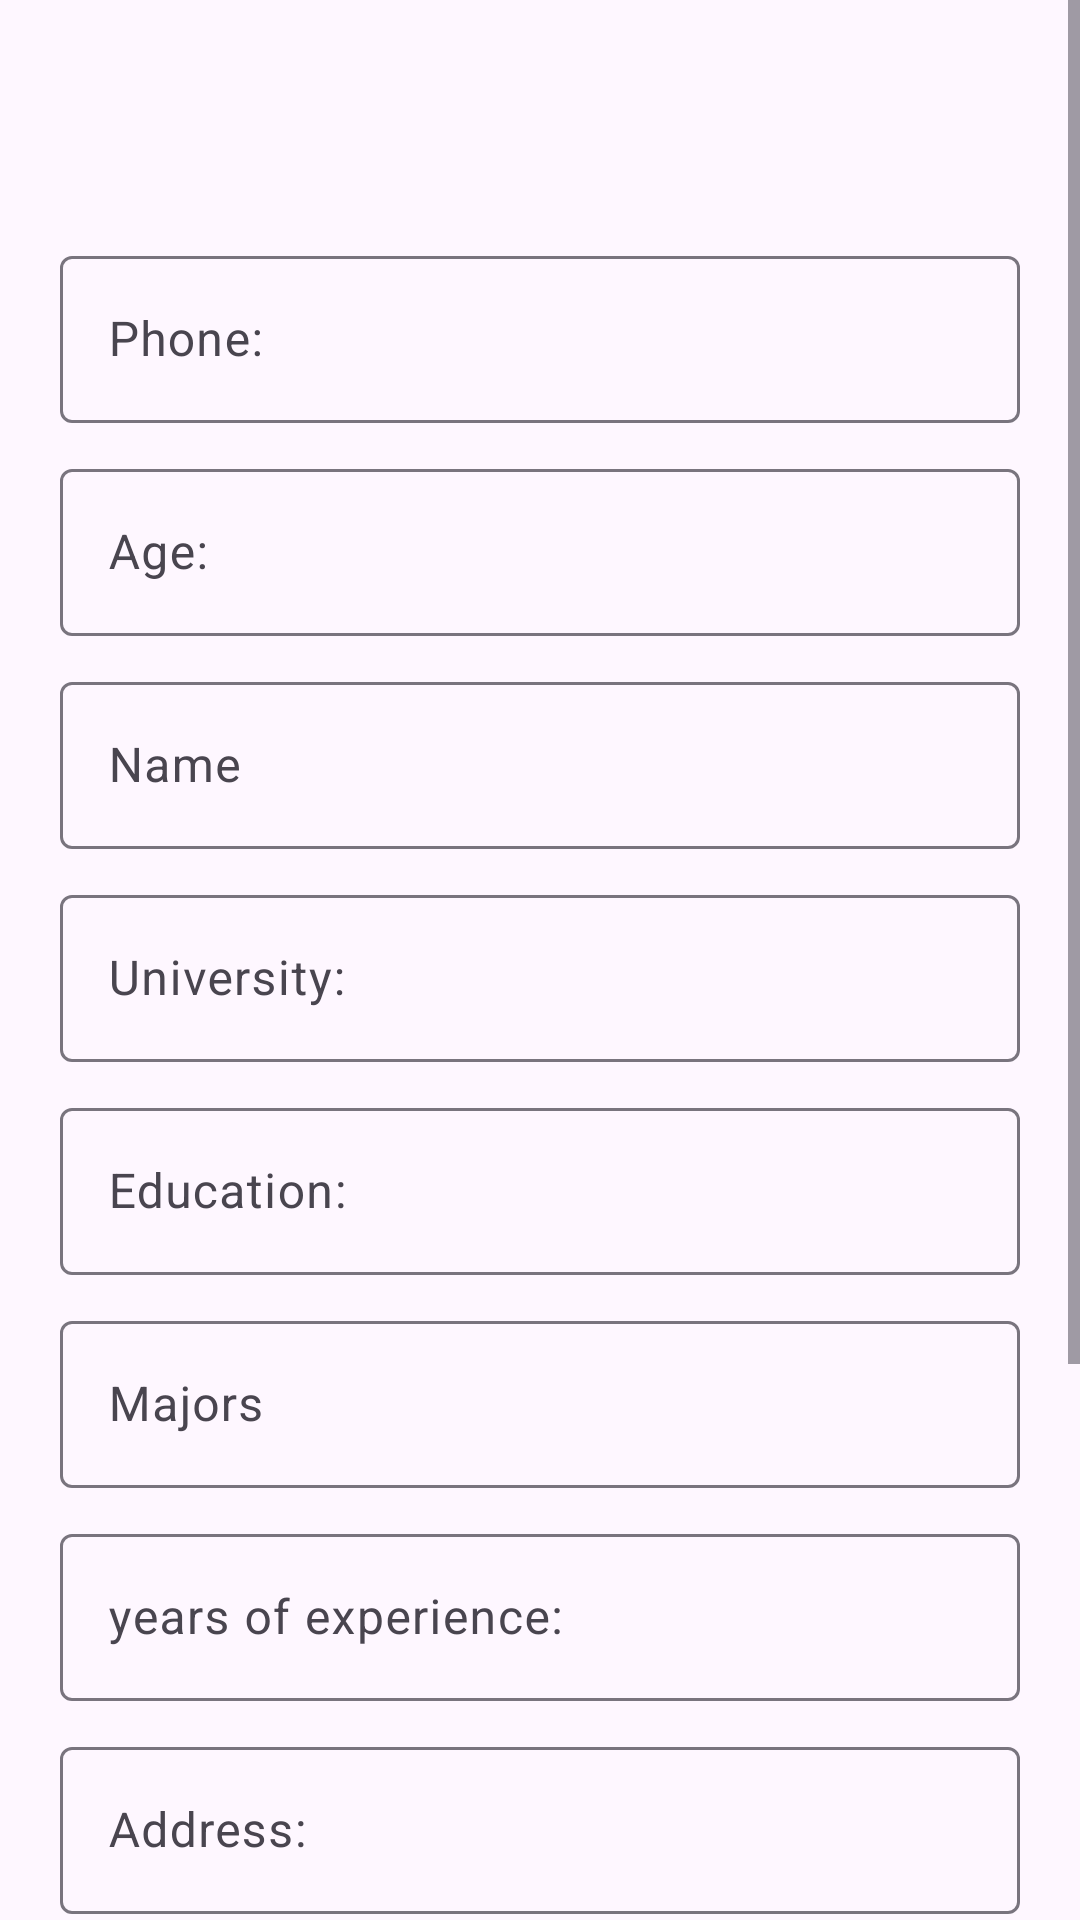

Android layout source for this screen:
<!-- AndroidManifest.xml: application theme Theme.Material3.Light.NoActionBar -->
<!-- res/layout/information_update.xml -->
<?xml version="1.0" encoding="utf-8"?>
<ScrollView
    xmlns:android="http://schemas.android.com/apk/res/android"
    android:layout_width="match_parent"
    android:id="@+id/invisible"
    android:layout_height="match_parent">
<LinearLayout
    android:orientation="vertical"
    android:layout_width="match_parent"
    android:layout_height="match_parent">

    <LinearLayout
        android:layout_width="match_parent"
        android:layout_height="40dp">

        <ImageView
            android:id="@+id/visibleinfor"
            android:layout_width="21dp"
            android:layout_height="wrap_content"
            android:layout_gravity="center"
            android:layout_marginLeft="20dp"
            android:src="@drawable/back" />

    </LinearLayout>
    <com.google.android.material.textfield.TextInputLayout
        android:id="@+id/email_layout"
        android:layout_width="match_parent"
        android:layout_height="wrap_content"
        android:layout_marginStart="20dp"
        android:layout_marginEnd="20dp"
        android:layout_marginTop="40dp"
        android:hint="@string/Phone">

        <com.google.android.material.textfield.TextInputEditText
            android:id="@+id/phone_edt"
            android:layout_width="match_parent"
            android:layout_height="wrap_content"
            android:inputType="textEmailAddress" />

    </com.google.android.material.textfield.TextInputLayout>
    <com.google.android.material.textfield.TextInputLayout
        android:layout_width="match_parent"
        android:layout_height="wrap_content"
        android:layout_marginStart="20dp"
        android:layout_marginEnd="20dp"
        android:layout_marginTop="10dp"
        android:hint="@string/age">

        <com.google.android.material.textfield.TextInputEditText
            android:id="@+id/age_edt"
            android:layout_width="match_parent"
            android:layout_height="wrap_content"
            android:inputType="textEmailAddress" />

    </com.google.android.material.textfield.TextInputLayout>
    <com.google.android.material.textfield.TextInputLayout
        android:layout_width="match_parent"
        android:layout_height="wrap_content"
        android:layout_marginStart="20dp"
        android:layout_marginEnd="20dp"
        android:layout_marginTop="10dp"
        android:hint="@string/Name">

        <com.google.android.material.textfield.TextInputEditText
            android:id="@+id/name_edt"
            android:layout_width="match_parent"
            android:layout_height="wrap_content"
            android:inputType="textEmailAddress" />

    </com.google.android.material.textfield.TextInputLayout>
    <com.google.android.material.textfield.TextInputLayout
        android:layout_width="match_parent"
        android:layout_height="wrap_content"
        android:layout_marginStart="20dp"
        android:layout_marginEnd="20dp"
        android:layout_marginTop="10dp"
        android:hint="@string/university">

        <com.google.android.material.textfield.TextInputEditText
            android:id="@+id/university_edt"
            android:layout_width="match_parent"
            android:layout_height="wrap_content"
            android:inputType="textEmailAddress" />

    </com.google.android.material.textfield.TextInputLayout>
    <com.google.android.material.textfield.TextInputLayout
        android:layout_width="match_parent"
        android:layout_height="wrap_content"
        android:layout_marginStart="20dp"
        android:layout_marginEnd="20dp"
        android:layout_marginTop="10dp"
        android:hint="@string/education">

        <com.google.android.material.textfield.TextInputEditText
            android:id="@+id/educate"
            android:layout_width="match_parent"
            android:layout_height="wrap_content"
            android:inputType="textEmailAddress" />

    </com.google.android.material.textfield.TextInputLayout>
    <com.google.android.material.textfield.TextInputLayout
        android:layout_width="match_parent"
        android:layout_height="wrap_content"
        android:layout_marginStart="20dp"
        android:layout_marginEnd="20dp"
        android:layout_marginTop="10dp"
        android:hint="@string/majors">

        <com.google.android.material.textfield.TextInputEditText
            android:id="@+id/majors_edt"
            android:layout_width="match_parent"
            android:layout_height="wrap_content"
            android:inputType="textEmailAddress" />

    </com.google.android.material.textfield.TextInputLayout>
    <com.google.android.material.textfield.TextInputLayout
        android:layout_width="match_parent"
        android:layout_height="wrap_content"
        android:layout_marginStart="20dp"
        android:layout_marginEnd="20dp"
        android:layout_marginTop="10dp"
        android:hint="@string/Years_exp">

        <com.google.android.material.textfield.TextInputEditText
            android:id="@+id/yearsofexp_edt"
            android:layout_width="match_parent"
            android:layout_height="wrap_content"
            android:inputType="textEmailAddress" />

    </com.google.android.material.textfield.TextInputLayout>
    <com.google.android.material.textfield.TextInputLayout
        android:layout_width="match_parent"
        android:layout_height="wrap_content"
        android:layout_marginStart="20dp"
        android:layout_marginEnd="20dp"
        android:layout_marginTop="10dp"
        android:hint="@string/Address">

        <com.google.android.material.textfield.TextInputEditText
            android:id="@+id/address_edt"
            android:layout_width="match_parent"
            android:layout_height="wrap_content"
            android:inputType="textEmailAddress" />

    </com.google.android.material.textfield.TextInputLayout>
    <com.google.android.material.textfield.TextInputLayout
        android:layout_width="match_parent"
        android:layout_height="wrap_content"
        android:layout_marginStart="20dp"
        android:layout_marginEnd="20dp"
        android:layout_marginTop="10dp"
        android:hint="@string/github">

        <com.google.android.material.textfield.TextInputEditText
            android:id="@+id/github_edt"
            android:layout_width="match_parent"
            android:layout_height="wrap_content"
            android:inputType="textEmailAddress" />

    </com.google.android.material.textfield.TextInputLayout>
    <Button
        android:id="@+id/cv"
        android:text="@string/ImageCV"
        android:layout_width="match_parent"
        android:layout_height="wrap_content"/>
    <Button
        android:id="@+id/avt"
        android:text="@string/ImageAvatar"
        android:layout_width="match_parent"
        android:layout_height="wrap_content"/>
    <Button
        android:id="@+id/backgr"
        android:text="@string/ImageBackGround"
        android:layout_width="match_parent"
        android:layout_height="wrap_content"/>
    <Button
        android:id="@+id/save"
        android:text="@string/Save"
        android:backgroundTint="@color/blue"
        android:layout_width="match_parent"
        android:layout_height="wrap_content"/>

</LinearLayout>
</ScrollView>
<!-- resources referenced by this layout -->
<resources>
  <color name="blue">#3ACEE1</color>
  <string name="Address">Address:</string>
  <string name="ImageAvatar">Upload Avatar</string>
  <string name="ImageBackGround">Upload BackGround</string>
  <string name="ImageCV">Upload CV</string>
  <string name="Name">Name</string>
  <string name="Phone">Phone:</string>
  <string name="Save">Save</string>
  <string name="Years_exp">years of experience:</string>
  <string name="age">Age:</string>
  <string name="education">Education:</string>
  <string name="github">View GitHub</string>
  <string name="majors">Majors</string>
  <string name="university">University:</string>
</resources>
